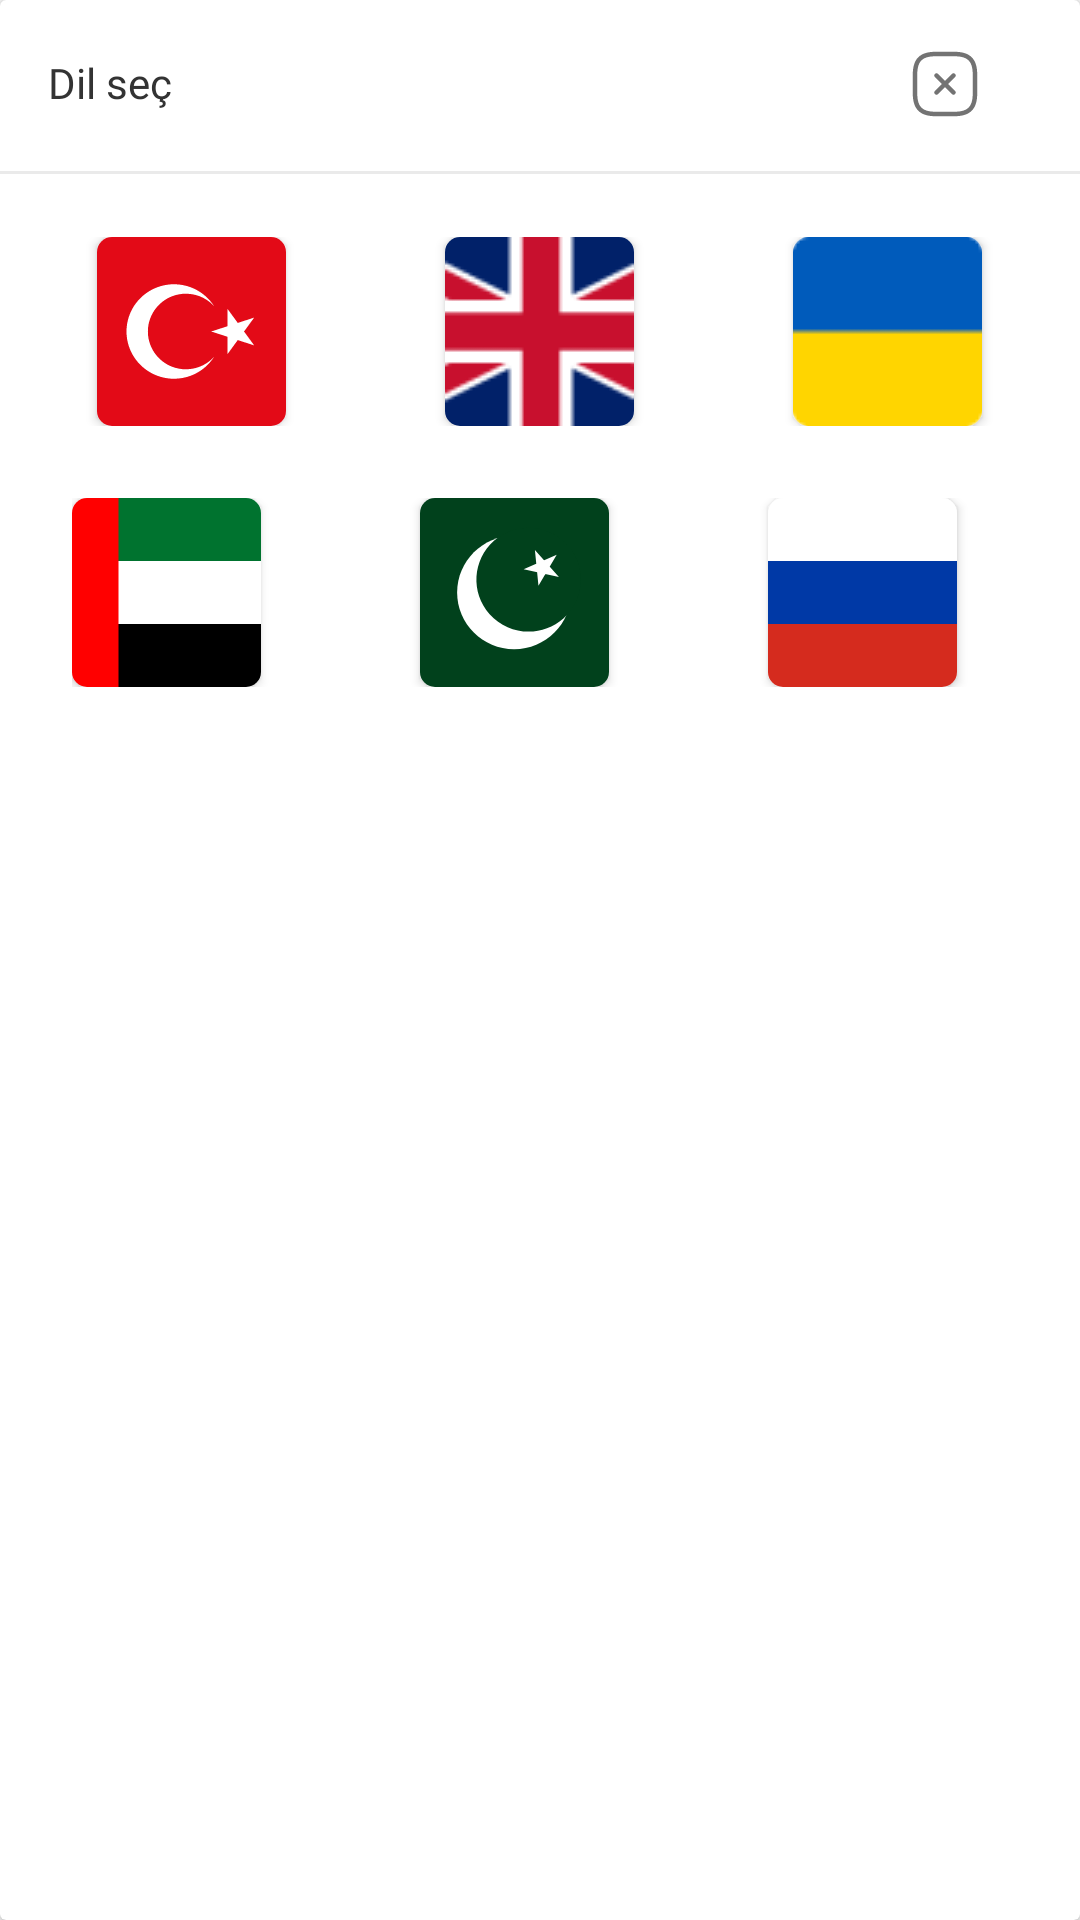

Android layout source for this screen:
<!-- AndroidManifest.xml: application theme AppTheme2 -->
<!-- res/layout/language_dialog.xml -->
<?xml version="1.0" encoding="utf-8"?>
<androidx.cardview.widget.CardView
    xmlns:android="http://schemas.android.com/apk/res/android"
    android:layout_width="343dp"
    android:layout_height="273dp"
    android:elevation="15dp"
    android:id="@+id/main_card"
    android:layout_gravity="center|bottom"
    xmlns:app="http://schemas.android.com/apk/res-auto">

        <LinearLayout

            android:layout_width="match_parent"
            android:layout_height="wrap_content"
            android:orientation="vertical">

            <LinearLayout
                android:layout_width="match_parent"
                android:layout_height="wrap_content"
                android:orientation="horizontal">

                <TextView
                    android:id="@+id/dil_sec"
                    android:layout_width="47dp"
                    android:layout_height="21dp"
                    android:layout_marginLeft="16dp"
                    android:layout_marginTop="18dp"
                    android:fontFamily="@font/poppins_medium"
                    android:text="@string/dil_sec"
                    android:textColor="#333333"
                    android:textSize="14sp" />

                <ImageView
                    android:id="@+id/close"
                    android:layout_width="wrap_content"
                    android:layout_height="wrap_content"
                    android:layout_marginLeft="240dp"
                    android:layout_marginTop="16dp"
                    android:background="@drawable/ic_close_square2" />
            </LinearLayout>

            <LinearLayout
                android:id="@+id/linear_activity"
                android:layout_width="match_parent"
                android:layout_height="wrap_content"
                android:layout_marginTop="17dp">

                <View
                    android:id="@+id/view_activity"
                    android:layout_width="0dp"
                    android:layout_height="1dp"
                    android:layout_weight="5"
                    android:background="#EAEAEA" />
            </LinearLayout>

            <LinearLayout
                android:id="@+id/linear_activity2"
                android:layout_width="match_parent"
                android:layout_height="match_parent"
                android:layout_marginTop="21dp"
                android:gravity="center"
                android:orientation="horizontal">

                <androidx.cardview.widget.CardView

                    android:layout_width="wrap_content"
                    android:layout_height="wrap_content"
                    app:cardCornerRadius="5dp">

                    <ImageView
                        android:id="@+id/tr"
                        android:layout_width="63dp"
                        android:layout_height="63dp"
                        android:background="@drawable/ic_tr" />
                </androidx.cardview.widget.CardView>

                <androidx.cardview.widget.CardView
                    android:layout_width="wrap_content"
                    app:cardCornerRadius="5dp"

                    android:layout_marginLeft="53dp"
                    android:layout_height="wrap_content">

                    <ImageView
                        android:id="@+id/uk"
                        android:layout_width="63dp"
                        android:layout_height="63dp"
                        android:background="@drawable/uk" />

                </androidx.cardview.widget.CardView>

                <androidx.cardview.widget.CardView

                    android:layout_width="wrap_content"
                    android:layout_height="wrap_content"
                    android:layout_marginLeft="53dp"
                    android:elevation="1dp"
                    app:cardCornerRadius="5dp">

                    <ImageView
                        android:id="@+id/ua"
                        android:layout_width="63dp"
                        android:layout_height="63dp"
                        android:background="@drawable/ukraine" />
                </androidx.cardview.widget.CardView>
            </LinearLayout>

            <LinearLayout
                android:id="@+id/linear_activity3"
                android:layout_width="match_parent"
                android:layout_height="match_parent"
                android:layout_marginLeft="24dp"
                android:layout_marginTop="24dp"
                android:orientation="horizontal">

                <androidx.cardview.widget.CardView

                    android:layout_width="wrap_content"
                    android:layout_height="wrap_content"
                    app:cardCornerRadius="5dp">

                    <ImageView
                        android:id="@+id/ar"
                        android:layout_width="63dp"
                        android:layout_height="63dp"
                        android:background="@drawable/ic_arabic" />
                </androidx.cardview.widget.CardView>

                <androidx.cardview.widget.CardView

                    android:layout_width="wrap_content"
                    android:layout_height="wrap_content"
                    android:layout_marginLeft="53dp"
                    app:cardCornerRadius="5dp">

                    <ImageView
                        android:id="@+id/pak"
                        android:layout_width="63dp"
                        android:layout_height="63dp"
                        android:background="@drawable/ic_pakistan" />
                </androidx.cardview.widget.CardView>

                <androidx.cardview.widget.CardView

                    android:layout_width="wrap_content"
                    android:layout_height="wrap_content"
                    android:layout_marginLeft="53dp"
                    android:elevation="2dp"
                    app:cardCornerRadius="5dp">

                    <ImageView
                        android:id="@+id/ru"
                        android:layout_width="63dp"
                        android:layout_height="63dp"
                        android:background="@drawable/ic_russia" />
                </androidx.cardview.widget.CardView>
            </LinearLayout>
        </LinearLayout>
</androidx.cardview.widget.CardView>
<!-- resources referenced by this layout -->
<resources>
  <!-- drawable ic_arabic (drawable) -->
  <vector xmlns:android="http://schemas.android.com/apk/res/android"
      android:width="63dp"
      android:height="63dp"
      android:viewportWidth="63"
      android:viewportHeight="63">
    <group>
      <clip-path
          android:pathData="M-16,0h126v63h-126z"/>
      <path
          android:pathData="M110,0H-16V63H110V0Z"
          android:fillColor="#00732F"/>
      <path
          android:pathData="M110,21H-16V63H110V21Z"
          android:fillColor="#ffffff"/>
      <path
          android:pathData="M110,42H-16V63H110V42Z"
          android:fillColor="#000000"/>
      <path
          android:pathData="M15.5,0H-16V63H15.5V0Z"
          android:fillColor="#FF0000"/>
    </group>
  </vector>
  <!-- drawable ic_close_square2 (drawable) -->
  <vector xmlns:android="http://schemas.android.com/apk/res/android"
      android:width="24dp"
      android:height="24dp"
      android:viewportWidth="24"
      android:viewportHeight="24">
    <path
        android:pathData="M9.1699,15.58C8.9799,15.58 8.7899,15.51 8.6399,15.36C8.3499,15.07 8.3499,14.59 8.6399,14.3L14.2999,8.64C14.5899,8.35 15.0699,8.35 15.3599,8.64C15.6499,8.93 15.6499,9.41 15.3599,9.7L9.6999,15.36C9.5599,15.51 9.3599,15.58 9.1699,15.58Z"
        android:fillColor="#737373"/>
    <path
        android:pathData="M14.8299,15.58C14.6399,15.58 14.4499,15.51 14.2999,15.36L8.6399,9.7C8.3499,9.41 8.3499,8.93 8.6399,8.64C8.9299,8.35 9.4099,8.35 9.6999,8.64L15.3599,14.3C15.6499,14.59 15.6499,15.07 15.3599,15.36C15.2099,15.51 15.0199,15.58 14.8299,15.58Z"
        android:fillColor="#737373"/>
    <path
        android:pathData="M15,22.75H9C3.57,22.75 1.25,20.43 1.25,15V9C1.25,3.57 3.57,1.25 9,1.25H15C20.43,1.25 22.75,3.57 22.75,9V15C22.75,20.43 20.43,22.75 15,22.75ZM9,2.75C4.39,2.75 2.75,4.39 2.75,9V15C2.75,19.61 4.39,21.25 9,21.25H15C19.61,21.25 21.25,19.61 21.25,15V9C21.25,4.39 19.61,2.75 15,2.75H9Z"
        android:fillColor="#737373"/>
  </vector>
  <!-- drawable ic_pakistan (drawable) -->
  <vector xmlns:android="http://schemas.android.com/apk/res/android"
      android:width="63dp"
      android:height="63dp"
      android:viewportWidth="63"
      android:viewportHeight="63">
    <path
        android:pathData="M67,0H-28V63H67V0Z"
        android:fillColor="#ffffff"/>
    <path
        android:pathData="M67,0H-4.25V63H67V0Z"
        android:fillColor="#01411C"/>
    <path
        android:pathData="M31.375,50.4001C41.8684,50.4001 50.375,41.9383 50.375,31.5001C50.375,21.0619 41.8684,12.6001 31.375,12.6001C20.8816,12.6001 12.375,21.0619 12.375,31.5001C12.375,41.9383 20.8816,50.4001 31.375,50.4001Z"
        android:fillColor="#ffffff"/>
    <path
        android:pathData="M47.8029,40.1547C54.9922,33.7979 55.6398,22.8472 49.2493,15.6957C42.8588,8.5443 31.8502,7.9001 24.6609,14.257C17.4716,20.6138 16.8241,31.5645 23.2146,38.716C29.605,45.8674 40.6136,46.5116 47.8029,40.1547Z"
        android:fillColor="#01411C"/>
    <path
        android:pathData="M38.3033,17.3573L46.3067,26.3137L34.5395,23.7474L45.5759,18.9434L39.4859,29.2827L38.3033,17.3573Z"
        android:fillColor="#ffffff"/>
  </vector>
  <!-- drawable ic_russia (drawable) -->
  <vector xmlns:android="http://schemas.android.com/apk/res/android"
      android:width="63dp"
      android:height="63dp"
      android:viewportWidth="63"
      android:viewportHeight="63">
    <path
        android:pathData="M78,0H-17V31.5H78V0Z"
        android:fillColor="#ffffff"/>
    <path
        android:pathData="M78,31.5H-17V63H78V31.5Z"
        android:fillColor="#D52B1E"/>
    <path
        android:pathData="M78,21H-17V42H78V21Z"
        android:fillColor="#0039A6"/>
  </vector>
  <string name="dil_sec">Dil seç</string>
  <style name="AppTheme2" parent="Theme.Design.Light.NoActionBar">
          <item name="colorPrimary">#666666</item>
          <item name="colorPrimaryDark">#666666</item>
          <item name="colorAccent">#666666</item>
          <item name="android:statusBarColor">@android:color/white</item>
      </style>
</resources>
